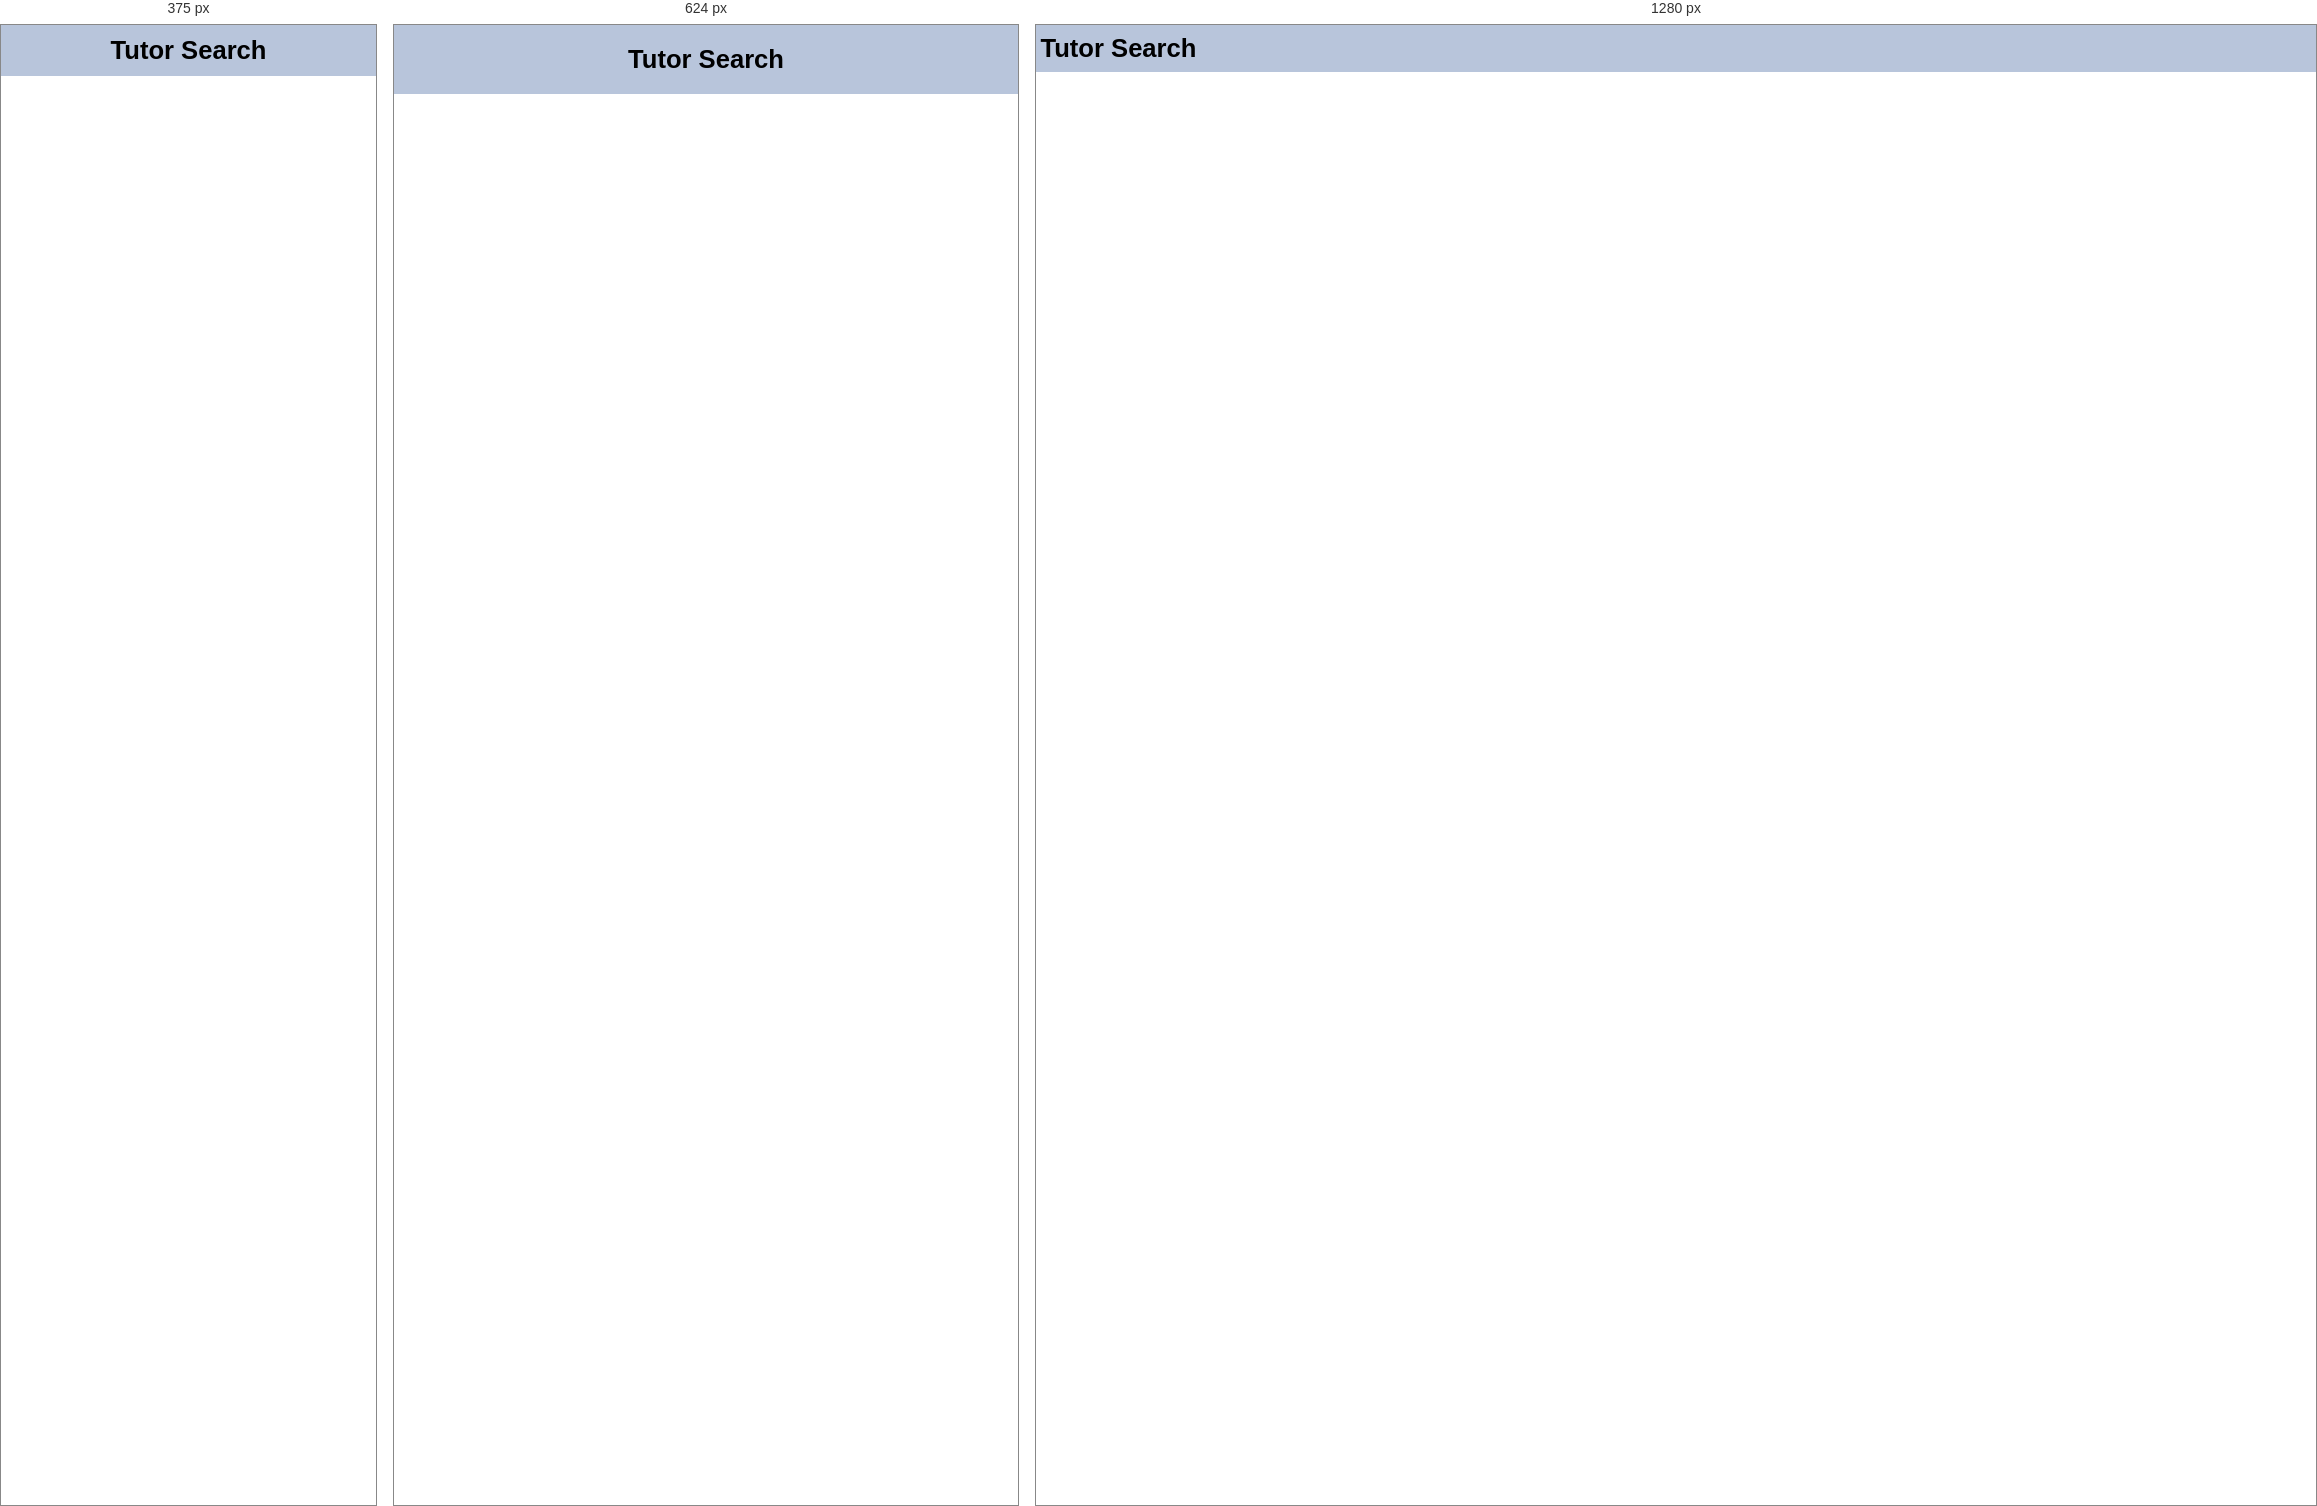
Rendered at 375 px, 624 px and 1280 px, left to right.

<!-- file: tutor.html -->
<!DOCTYPE html>
<html lang="en" >
<head>
  <meta charset="UTF-8">
  <link href="https://fonts.googleapis.com/css2?family=Mooli&family=Onest&display=swap" rel="stylesheet">
  <link rel="stylesheet" href="css/style.css" type="text/css">
</head>


<head>
  <link href="https://fonts.googleapis.com/css?family=Open+Sans" rel="stylesheet">
  <meta charset="UTF-8">

</head>
<body>
  <html>
    <body>
      <div class="main">
        <header>
          <h1>Tutor Search</h1>
        </header>
      </div>
    </body>
  </html>

</html>


/* @media block from style.css */
@media screen and (min-width: 200px) and (max-width: 480px){
    header h1{
        padding: .25em;
        text-align: center;
    }
    nav{
        font-size: 1.3em;
        width: 80%;
        margin: 0 auto;
    }
    nav ul{
        margin: 0;
        padding: .1em;
    }
    nav li{
        background-color: aqua;
        border-radius: 1em;
        list-style-type: none;
        width: 100%;
        margin-bottom: 1em;
        text-align: center;
        
    }
    nav a{
        padding: .8em;
        display: inline-block;
        width: 100%;
    }
}

/* @media block from style.css */
@media screen and (min-width: 481px) and (max-width: 768px){
    header h1{
        padding: .6em;
        text-align: center;
    }
    nav{
        background-color: rgba(148, 187, 255, 1.0);
        font-size: 1.4em;
        margin: 0;
        padding: 0;
        text-align: center;
    }
    nav ul{
        margin: 0;
        padding: 0;
    }
    nav li{
        display: inline;
    }
    nav a{
        display: inline-block;
        padding: 1em;
        text-decoration: none;
    }
}

/* @media block from style.css */
@media screen and (min-width: 769px){
    header{
        padding: .35em;
        width: 100%;
        overflow: hidden;
    }
    header h1{
        display: inline;
    }
    nav{
        float: right;
    }
    nav ul{
        margin: 0;
        display: inline;
        padding-right: .15em;
    }
    nav ul li{
        display: inline-block;
        list-style-type: none;
    }
    nav ul li a{
        text-decoration: none;
        padding: 1em;
        display: block;
        color: white;
        font-size: 1.2em;
        line-height: 2em;
    }
}